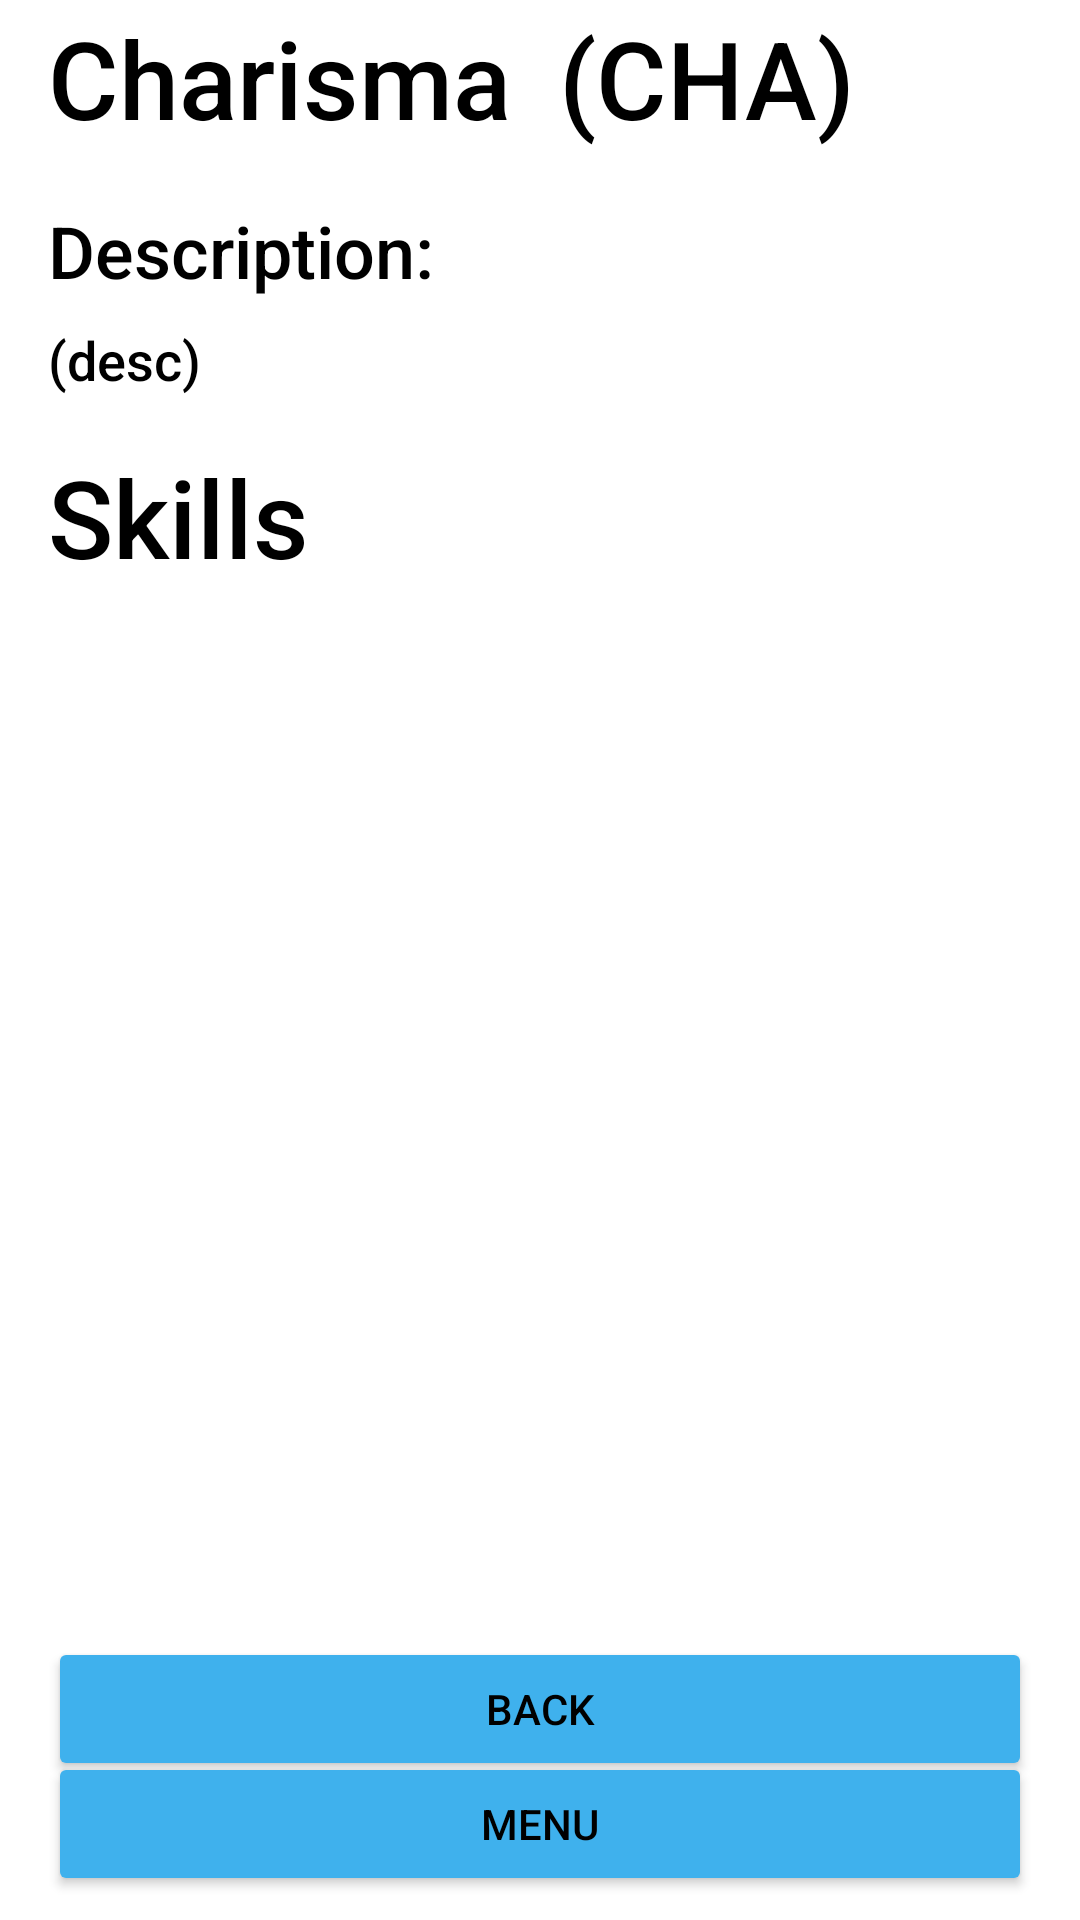

This screen was rendered from an Android layout file. Write that file and the resources it references.
<!-- AndroidManifest.xml: application theme MainAppTheme.Light -->
<!-- res/layout/activity_ability_scores.xml -->
<?xml version="1.0" encoding="utf-8"?>
<androidx.constraintlayout.widget.ConstraintLayout xmlns:android="http://schemas.android.com/apk/res/android"
    xmlns:app="http://schemas.android.com/apk/res-auto"
    xmlns:tools="http://schemas.android.com/tools"
    android:layout_width="match_parent"
    android:layout_height="match_parent"
    tools:context=".LookUp.ItemActivities.AbilityScores">

    <androidx.constraintlayout.widget.Guideline
        android:id="@+id/guideline12"
        android:layout_width="wrap_content"
        android:layout_height="wrap_content"
        android:orientation="horizontal"
        app:layout_constraintGuide_percent="0.84" />

    <androidx.constraintlayout.widget.Guideline
        android:id="@+id/guideline19"
        android:layout_width="wrap_content"
        android:layout_height="wrap_content"
        android:orientation="horizontal"
        app:layout_constraintGuide_percent="0.08" />

    <Button
        android:id="@+id/MenuButt"
        android:layout_width="0dp"
        android:layout_height="wrap_content"
        android:layout_marginStart="16dp"
        android:layout_marginEnd="16dp"
        android:layout_marginBottom="8dp"
        android:text="Menu"
        app:layout_constraintBottom_toBottomOf="parent"
        app:layout_constraintEnd_toEndOf="parent"
        app:layout_constraintStart_toStartOf="parent" />

    <TextView
        android:id="@+id/ShortName"
        android:layout_width="wrap_content"
        android:layout_height="wrap_content"
        android:layout_marginStart="16dp"
        android:layout_marginTop="16dp"
        android:layout_marginBottom="16dp"
        android:text="(CHA)"
        android:textSize="36sp"
        app:layout_constraintBottom_toTopOf="@+id/guideline19"
        app:layout_constraintStart_toEndOf="@+id/FullName"
        app:layout_constraintTop_toTopOf="parent" />

    <TextView
        android:id="@+id/FullName"
        android:layout_width="wrap_content"
        android:layout_height="wrap_content"
        android:layout_marginStart="16dp"
        android:layout_marginTop="16dp"
        android:layout_marginBottom="16dp"
        android:text="Charisma"
        android:textSize="36sp"
        app:layout_constraintBottom_toTopOf="@+id/guideline19"
        app:layout_constraintStart_toStartOf="parent"
        app:layout_constraintTop_toTopOf="parent" />

    <Button
        android:id="@+id/BackButt"
        android:layout_width="0dp"
        android:layout_height="wrap_content"
        android:layout_marginStart="16dp"
        android:layout_marginTop="8dp"
        android:layout_marginEnd="16dp"
        android:text="Back"
        app:layout_constraintEnd_toEndOf="parent"
        app:layout_constraintStart_toStartOf="parent"
        app:layout_constraintTop_toTopOf="@+id/guideline12" />

    <TextView
        android:id="@+id/DescText"
        android:layout_width="0dp"
        android:layout_height="wrap_content"
        android:layout_marginStart="16dp"
        android:layout_marginTop="8dp"
        android:layout_marginEnd="16dp"
        android:text="(desc)"
        android:textSize="18sp"
        app:layout_constraintEnd_toEndOf="parent"
        app:layout_constraintHorizontal_bias="0.0"
        app:layout_constraintStart_toStartOf="parent"
        app:layout_constraintTop_toBottomOf="@+id/textView10" />

    <TextView
        android:id="@+id/SkillsTitle"
        android:layout_width="wrap_content"
        android:layout_height="wrap_content"
        android:layout_marginStart="16dp"
        android:layout_marginTop="16dp"
        android:layout_marginEnd="16dp"
        android:text="Skills"
        android:textSize="36sp"
        app:layout_constraintEnd_toEndOf="parent"
        app:layout_constraintHorizontal_bias="0.0"
        app:layout_constraintStart_toStartOf="parent"
        app:layout_constraintTop_toBottomOf="@+id/DescText" />

    <ListView
        android:id="@+id/SkillsList"
        android:layout_width="0dp"
        android:layout_height="0dp"
        android:layout_marginStart="16dp"
        android:layout_marginTop="8dp"
        android:layout_marginEnd="16dp"
        android:layout_marginBottom="8dp"
        app:layout_constraintBottom_toTopOf="@+id/guideline12"
        app:layout_constraintEnd_toEndOf="parent"
        app:layout_constraintStart_toStartOf="parent"
        app:layout_constraintTop_toBottomOf="@+id/SkillsTitle" />

    <TextView
        android:id="@+id/textView10"
        android:layout_width="0dp"
        android:layout_height="wrap_content"
        android:layout_marginStart="16dp"
        android:layout_marginTop="16dp"
        android:layout_marginEnd="16dp"
        android:text="Description:"
        android:textSize="24sp"
        app:layout_constraintEnd_toEndOf="parent"
        app:layout_constraintStart_toStartOf="parent"
        app:layout_constraintTop_toTopOf="@+id/guideline19" />

</androidx.constraintlayout.widget.ConstraintLayout>
<!-- resources referenced by this layout -->
<resources>
  <style name="MainAppTheme.Light" parent="@style/MainAppTheme">
  
          <item name="itemtext">@color/LightMode_ButtonBack</item>
          <item name="itemtextback">@color/LightMode_Text</item>
  
          <item name="itemicontint">@color/LightMode_Back</item>
          <item name="itemiconback">@color/LightMode_ButtonBack</item>
          <item name="colorControlActivated">@color/LightMode_Back</item>
  
          <item name="buttonimagetint">@color/LightMode_ButtonBack</item>
          <item name="buttonimageback">@color/LightMode_Back</item>
  
          <item name="TextColor">@color/LightMode_Text</item>
          <item name="TextColorHint">@color/Hint</item>
          <item name="AppBackground">@color/LightMode_ButtonBack</item>
          <item name="AppAccent">@color/LightMode_Back</item>
  
          <item name="android:windowBackground">?attr/AppBackground</item>
          <item name="colorButtonNormal">?attr/AppAccent</item>
          <item name="android:textColor">?attr/TextColor</item>
          <item name="android:textColorPrimary">?attr/TextColor</item>
          <item name="android:textColorSecondary">?attr/TextColor</item>
          <item name="android:textColorTertiary">?attr/TextColor</item>
      </style>
  <style name="MainAppTheme" parent="AppTheme.NoActionBar">
          <item name="android:fontFamily">sans-serif-medium</item>
          <item name="android:textStyle">normal</item>
      </style>
  <color name="LightMode_ButtonBack">#FFFFFF</color>
  <color name="LightMode_Text">#000000</color>
  <color name="LightMode_Back">#3FB1ED</color>
  <color name="Hint">#919191</color>
  <style name="AppTheme.NoActionBar">
          <item name="windowActionBar">false</item>
          <item name="windowNoTitle">true</item>
      </style>
</resources>
